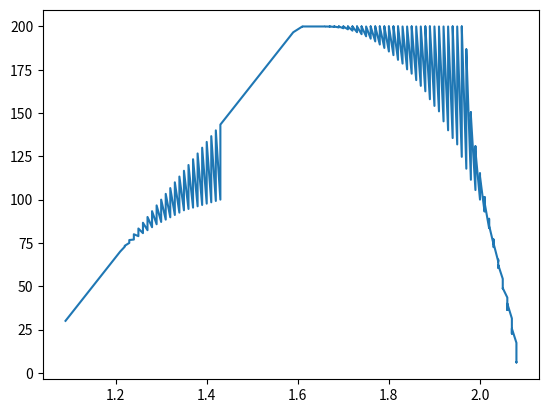

Generate this figure with matplotlib:
# -*- coding: utf-8 -*-
"""
Spyder Editor

This temporary script file is located here:
/home/<user>/.spyder2/.temp.py
"""

import numpy as np
import matplotlib.pyplot as plt

### proposal of model with grass
alfa = 2
beta = 0.1
gamma = 0.005
delta = 0.1
epsilon = 0.005
dzeta = 0.2
eta = 0.003


def simulation(_alfa, _beta, _gamma, _delta, _epsilon, _dzeta, _eta):
    G = []
    Z = []
    W = []
    
    G.append(100)
    Z.append(100)
    #W.append(100)
    W.append(0)
    time = 10000

    for i in range(time):
        G.append(G[i] * _alfa / (1 + _eta * G[i]) - _beta * Z[i])
        Z.append((_gamma * G[i]) * Z[i] - _delta * W[i])
    #W.append(W[i]*(epsilon*Z[i]-dzeta))
        W.append(0)
        if Z[i+1]<=0:# or W[i+1]<=0:
            break
    
    Ret = [G, Z]
   
    
    return Ret
step = np.arange(0., 5., .01)
step = np.round(step, 2)

alfa = .0
T = []
for i in range (500):
    T.append(simulation(step[i], beta, gamma, delta, epsilon, dzeta, eta))
   
S = []   
Bif = []

for x in range(len(T)):
       
    for g in range (len(T[x][0])):
        if (not(g == 0 or g == len(T[x][0]) or g == len(T[x][0]) - 1)):
            if (T[x][0][g] >= 0 and T[x][0][g] <= T[x][0][g-1] and T[x][0][g] <= T[x][0][g+1]):
                
               
                Bif.append(T[x][0][g])
                S.append(step[x])

plt.plot(S, Bif)



'''
ranMax = 1000
ranMin = 0
grass, = plt.plot(G[ranMin:ranMax], label='Grass')
prey, = plt.plot(Z[ranMin:ranMax], label='Rabbits')
#predator, = plt.plot(W[ranMin:ranMax], label='Predator')
plt.legend(handles=[grass, prey])
plt.show()
'''








